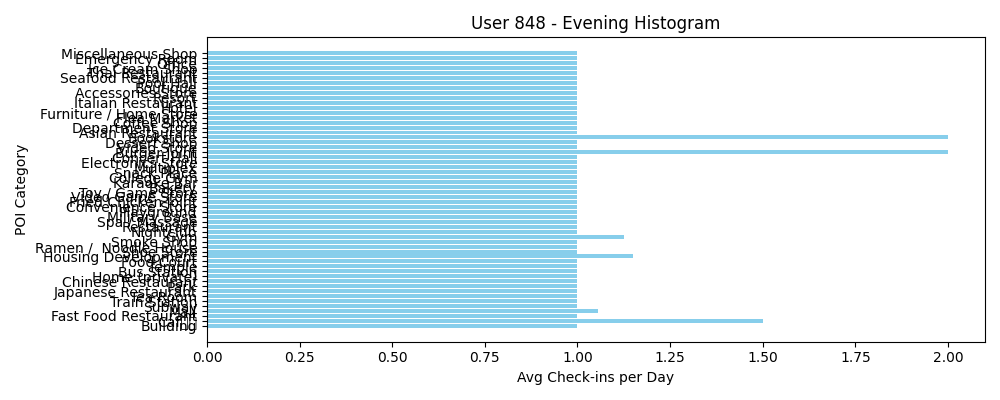

The table this chart was drawn from, first rows:
POI Category, Avg Check-ins per Day
Building, 1.0
Caf??, 1.5
Fast Food Restaurant, 1.0
Mall, 1.056
Subway, 1.0
Train Station, 1.0
Tea Room, 1.0
Japanese Restaurant, 1.0
Park, 1.0
Chinese Restaurant, 1.0
Home (private), 1.0
Bus Station, 1.0
Temple, 1.0
Food Court, 1.0
Housing Development, 1.15
Shoe Store, 1.0
Ramen /  Noodle House, 1.0
Smoke Shop, 1.0
Gym, 1.125
Nightclub, 1.0
Restaurant, 1.0
Spa / Massage, 1.0
Military Base, 1.0
Playground, 1.0
Convenience Store, 1.0
Fried Chicken Joint, 1.0
Video Game Store, 1.0
Toy / Game Store, 1.0
Bakery, 1.0
Karaoke Bar, 1.0
College Gym, 1.0
Snack Place, 1.0
Multiplex, 1.0
Electronics Store, 1.0
Concert Hall, 1.0
Burger Joint, 2.0
Video Store, 1.0
Dessert Shop, 1.0
Bookstore, 2.0
Asian Restaurant, 1.0
Department Store, 1.0
Coffee Shop, 1.0
Flea Market, 1.0
Furniture / Home Store, 1.0
Hotel, 1.0
Italian Restaurant, 1.0
Resort, 1.0
Accessories Store, 1.0
Boutique, 1.0
Pool Hall, 1.0
Seafood Restaurant, 1.0
Thai Restaurant, 1.0
Ice Cream Shop, 1.0
Office, 1.0
Emergency Room, 1.0
Miscellaneous Shop, 1.0
